Run: headless pygame with SDL's dummy video driver; simulated clock (each Clock.tick advances the game by its frame time, no real sleeping); random seed 0; keys injected as events and as key.get_pressed() state; no mouse input; restart key C tapped at the start of phases 3 and 4.
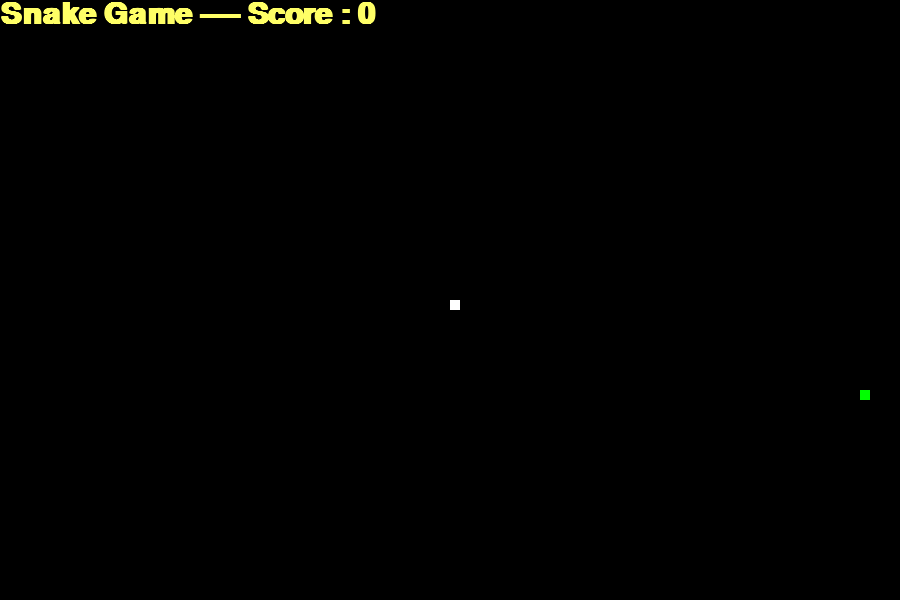
Frame 1 of 4 · flips 1–60 · no input
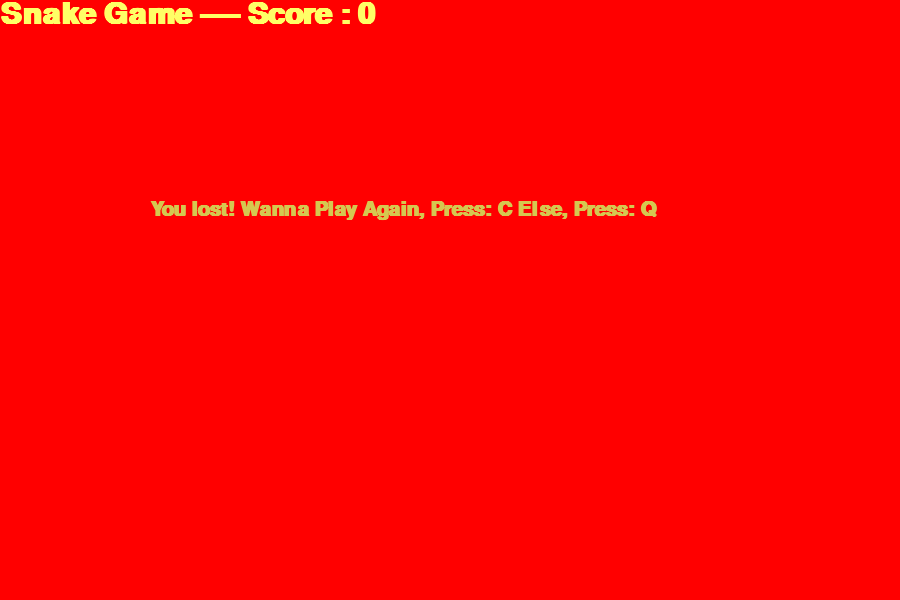
Frame 2 of 4 · flips 61–180 · tapped SPACE, RETURN · held RIGHT (→), D
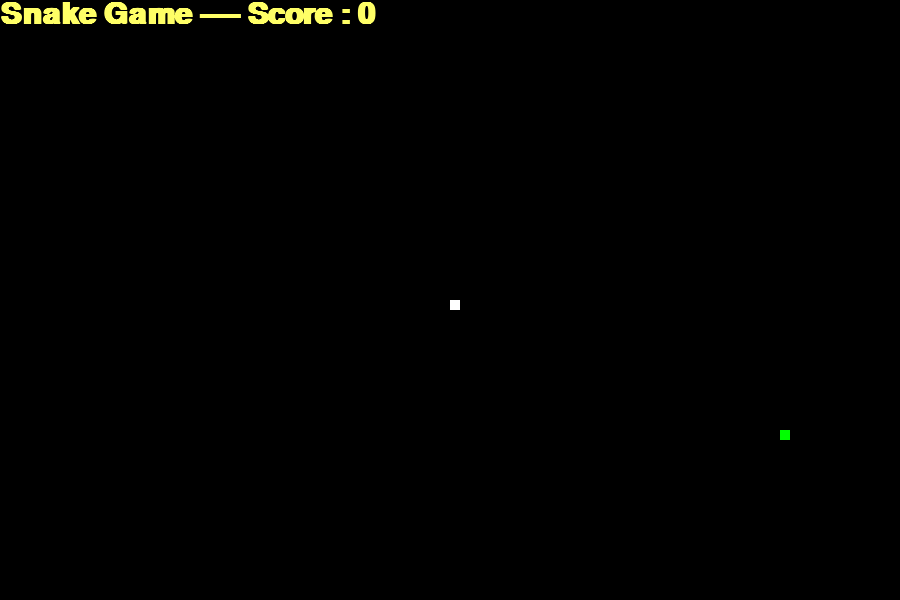
Frame 3 of 4 · flips 181–300 · tapped C · held DOWN (↓), S
Frame 4 of 4 · flips 301–420 · tapped C · held LEFT (←), A, UP (↑), W · screen same as frame 2, image omitted

The pygame program that drew these frames:


# Making a snake game using PYGAME module

import pygame
import time 
import random

pygame.init()

color_1 = (255, 255, 255) # white (snake color)
color_2 = (255, 255, 102) # yellow
color_3 = (0, 0, 0)       # black (background color)
color_4 = (213, 200, 80)  # other color for messages
color_5 = (0, 255, 0)     # green (food color)
color_6 = (255, 0, 0)     # red (end screen background)

box_len = 900
box_height = 600

add_caption = pygame.display.set_mode((box_len, box_height))
pygame.display.set_caption("SNAKE GAME")

timer = pygame.time.Clock()

snake_block = 10
snake_speed = 10

display_style = pygame.font.SysFont("arial", 30, "bold")
font_score = pygame.font.SysFont("arial", 45, "bold")


def final_score(score):
    value = font_score.render("Snake Game ---- Score : " + str(score), True, color_2)
    add_caption.blit(value, [0, 0])


def make_snake(snake_block, list_snake):
    for x in list_snake:
        pygame.draw.rect(add_caption, color_1, [x[0], x[1], snake_block, snake_block])


def display_msg(msg, color):
    mssg = display_style.render(msg, True, color)
    add_caption.blit(mssg, [box_len / 6, box_height / 3])


def game_start():
    game_over = False
    game_close = False

    value_x1 = box_len / 2
    value_y1 = box_height / 2

    new_x1 = 0
    new_y1 = 0

    list_snake = []
    snake_len = 1

    foodx_pos = round(random.randrange(0, box_len - snake_block) / 10.0) * 10.0
    foody_pos = round(random.randrange(0, box_height - snake_block) / 10.0) * 10.0

    while not game_over:
        while game_close:
            add_caption.fill(color_6)
            display_msg("You lost! Wanna Play Again, Press: C Else, Press: Q", color_4)
            final_score(snake_len - 1)
            pygame.display.update()

            for event in pygame.event.get():
                if event.type == pygame.KEYDOWN:
                    if event.key == pygame.K_q:
                        game_over = True
                        game_close = False
                    if event.key == pygame.K_c:
                        game_start()

        for event in pygame.event.get():
            if event.type == pygame.QUIT:
                game_over = True
            if event.type == pygame.KEYDOWN:
                if event.key == pygame.K_LEFT:
                    new_x1 = -snake_block
                    new_y1 = 0
                elif event.key == pygame.K_RIGHT:
                    new_x1 = snake_block
                    new_y1 = 0
                elif event.key == pygame.K_UP:
                    new_y1 = -snake_block
                    new_x1 = 0
                elif event.key == pygame.K_DOWN:
                    new_y1 = snake_block
                    new_x1 = 0

        if value_x1 >= box_len or value_x1 < 0 or value_y1 >= box_height or value_y1 < 0:
            game_close = True

        value_x1 += new_x1
        value_y1 += new_y1
        add_caption.fill(color_3)
        pygame.draw.rect(add_caption, color_5, [foodx_pos, foody_pos, snake_block, snake_block])
        snake_head = [value_x1, value_y1]
        list_snake.append(snake_head)

        if len(list_snake) > snake_len:
            del list_snake[0]

        for x in list_snake[:-1]:
            if x == snake_head:
                game_close = True

        make_snake(snake_block, list_snake)
        final_score(snake_len - 1)

        pygame.display.update()

        if value_x1 == foodx_pos and value_y1 == foody_pos:
            foodx_pos = round(random.randrange(0, box_len - snake_block) / 10.0) * 10.0
            foody_pos = round(random.randrange(0, box_height - snake_block) / 10.0) * 10.0
            snake_len += 1

        timer.tick(snake_speed)

    pygame.quit()
    quit()


game_start()
